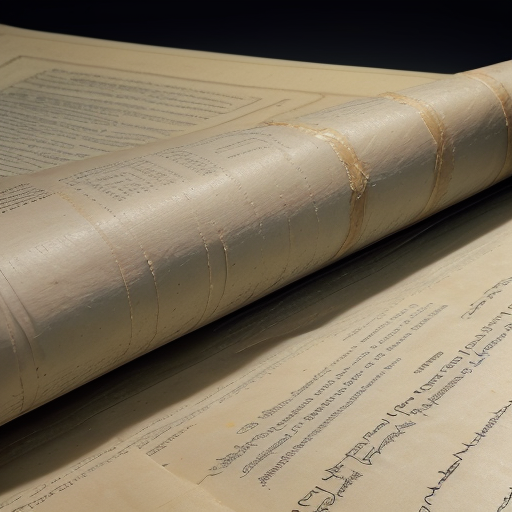
Generation parameters embedded in this image by AUTOMATIC1111 Stable Diffusion web UI or a fork of it (Forge, ...) (PNG 'parameters' text chunk):
"A vintage scroll viewed from a side perspective, partially unrolling as the camera zooms in slowly. The wooden handles at each end of the scroll are visible, with intricate carvings. The aged parchment is blank, showing subtle creases, folds, and tears along the edges. The paper has a rough, handmade texture, with yellowed, uneven tones, as if weathered by time. The scroll feels thick and slightly curled at the ends, with the core of the parchment partially unrolling to reveal a blank surface. The lighting highlights the texture of the paper, casting soft shadows along the creases, making the material appear both ancient and tactile."
Steps: 20, Sampler: DPM++ 2M Karras, CFG scale: 7, Seed: 854050712, Size: 512x512, Model hash: aa7b94cdfc, Model: realisian_v60, VAE hash: 735e4c3a44, VAE: vae-ft-mse-840000-ema-pruned.safetensors, Clip skip: 2, Version: v1.7.0